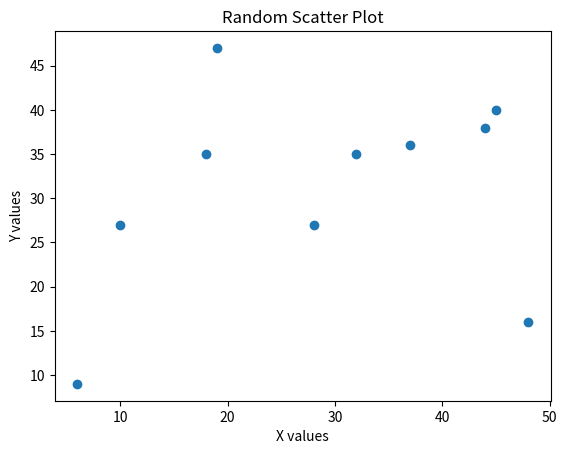

The matplotlib source for this figure:
import matplotlib.pyplot as plt
import random

x = [random.randint(1, 50) for _ in range(10)]
y = [random.randint(1, 50) for _ in range(10)]

plt.scatter(x, y)
plt.xlabel("X values")
plt.ylabel("Y values")
plt.title("Random Scatter Plot")
plt.show()
